The GitHub repository SiSt12/AgroSmart-Fiap contains a labelled image folder "data" with 2 categories: doente, saudavel. Examples follow, each with its label.

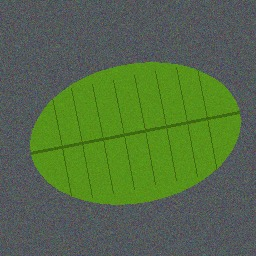
Label: saudavel

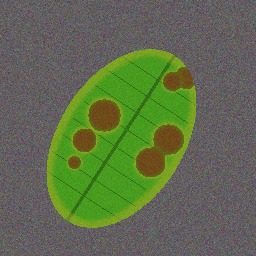
Label: doente

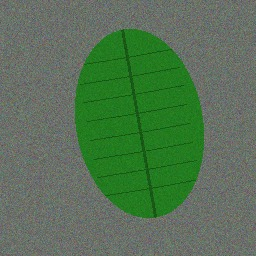
Label: saudavel

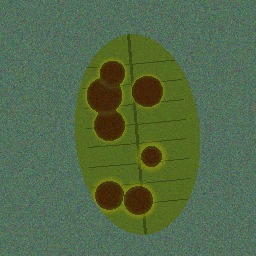
Label: doente

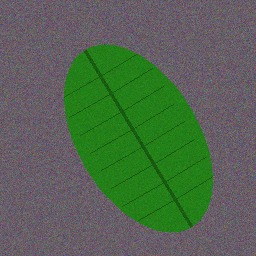
Label: saudavel

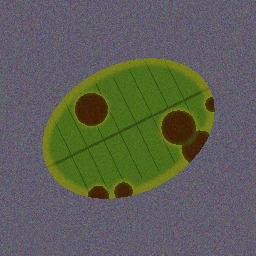
Label: doente
